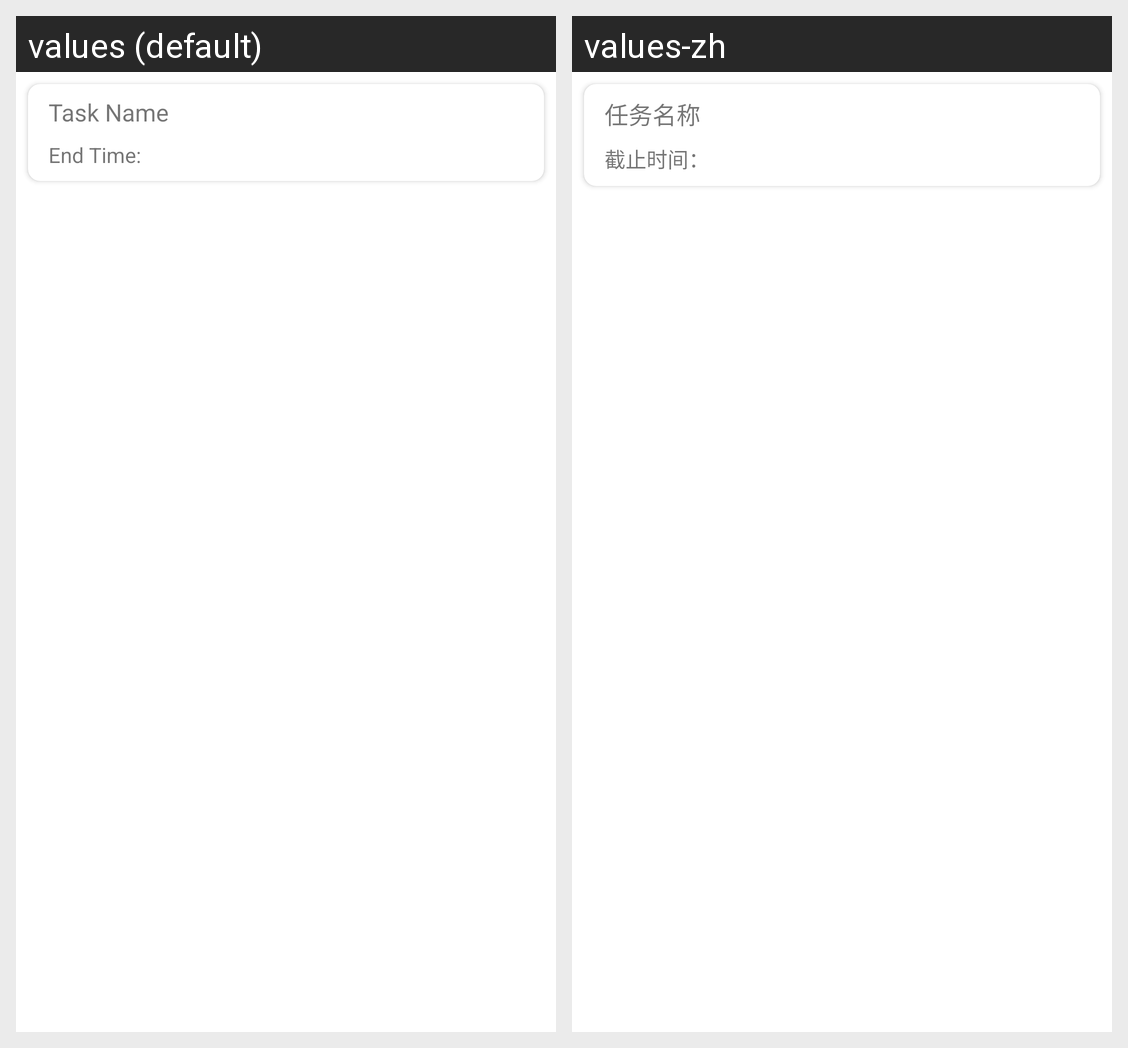

This grid shows one Android layout under two languages. Give, for every string resource on the screen, its name, the default text and each shown locale's text.
Android screen res/layout/task_detail_card.xml rendered under 2 locales, left to right: values (default), values-zh. Device: Nexus 5 (rendered at 1080×1920; each locale shown at half size, 540×960, under a caption strip naming it); theme Theme.FuuleaHelper.
Strings drawn on this screen, with the default value and each locale's value (text and hints the layout hard-codes, and strings that could not be matched under every locale, appear in the picture but are not listed):

task_name
  values: Task Name
  values-zh: 任务名称

task_end_time
  values: End Time: 
  values-zh: 截止时间：
